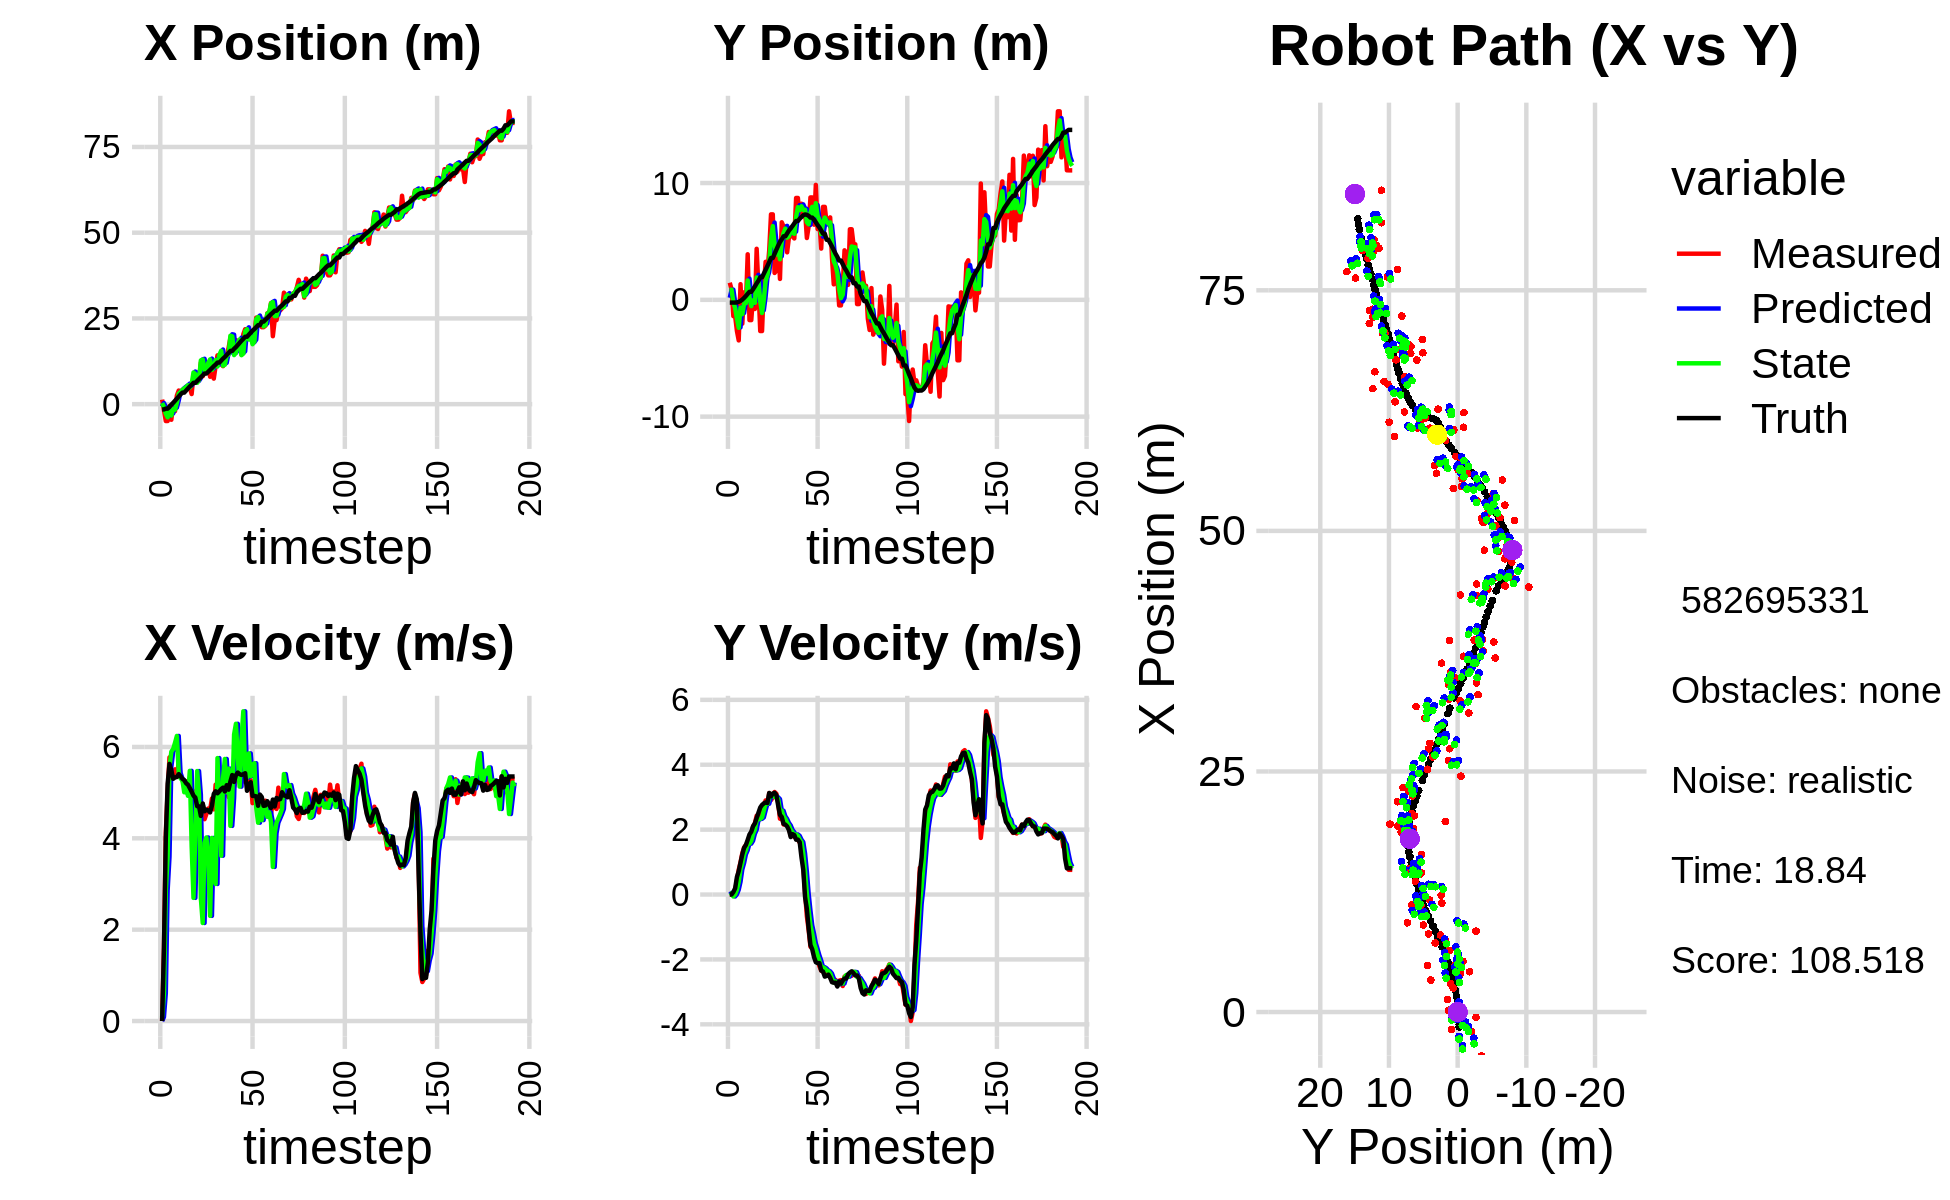

The file beside this chart, header and first rows:
-1.382491425430506959e+00, 5.877108874907762681e-01, 0.000000000000000000e+00, -0.000000000000000000e+00, 0.000000000000000000e+00, 0.000000000000000000e+00, 0.000000000000000000e+00, 0.000000000000000000e+00, -7.526410036255994918e-01, 1.763402534184566328e-01, 0.000000000000000000e+00, 0.000000000000000000e+00, -1.551842928410712474e+00, -2.367300680673999069e-01, 0.000000000000000000e+00, 0.000000000000000000e+00, 0.000000000000000000e+00, 9.100764873437583447e-05
1.320683955883341199e+00, 1.468344003320543489e+00, 0.000000000000000000e+00, 0.000000000000000000e+00, -7.526410036255994918e-01, 1.763402534184566328e-01, 0.000000000000000000e+00, 0.000000000000000000e+00, 3.248771036094717513e-01, 8.356620839544305346e-01, 8.811926352688705111e-02, 4.941235894630951336e-02, -1.551842928410712474e+00, -2.367300680673999069e-01, 0.000000000000000000e+00, 0.000000000000000000e+00, 0.000000000000000000e+00, -8.858109358698129654e-04
-1.802981854072408074e+00, 9.125088961281868638e-01, 1.584999416303144670e+00, 1.404010183532633125e-03, 3.336890299621604328e-01, 8.406033198490614478e-01, 8.811926352688705111e-02, 4.941235894630951336e-02, -8.379993423019755916e-01, 8.691253481731953112e-01, 6.063986982373723578e-01, 2.948661952371140968e-02, -1.537259341042971350e+00, -2.367305248583042310e-01, 1.600000000000000089e+00, 1.000000000000000021e-03, 1.600000023841857910e+00, -8.858109358698129654e-04
-4.920131207208783053e+00, -1.394280979427815703e+00, 4.119993605599298725e+00, 7.193526794190247854e-03, -7.773594724782383336e-01, 8.720740101255664012e-01, 6.063986982373723578e-01, 2.948661952371140968e-02, -2.807606914905934392e+00, -2.017994624933361347e-01, 2.865119331538030778e+00, -5.978435720665183084e-02, -1.301522493896910770e+00, -2.355287765723295401e-01, 3.999000000000000110e+00, 7.599999999999999811e-02, 4.000000000000000000e+00, -1.746002584695816040e-03
-4.920131207208783053e+00, -1.394280979427815703e+00, 5.038518367734933001e+00, 1.221976819592779373e-01, -2.521094981752131314e+00, -2.077778982140013053e-01, 2.865119331538030778e+00, -5.978435720665183084e-02, -3.845787286277173589e+00, -7.087779354449914582e-01, 3.594093646708618195e+00, 7.508436265939735788e-03, -1.301522493896910770e+00, -2.355287765723295401e-01, 5.195999999999999730e+00, 1.930000000000000049e-01, 5.199999809265136719e+00, -2.424794808030128479e-02
-5.596727881012866224e-01, -2.672596307040678631e+00, 5.771995233065221775e+00, 4.301351716874235454e-01, -3.486377921606311769e+00, -7.080270918183975137e-01, 3.594093646708618195e+00, 7.508436265939735788e-03, -2.036588519029781885e+00, -1.592327445317670342e+00, 5.564102798753161494e+00, 1.464366808560864097e-01, -7.785084248712940136e-01, -2.198439550542486964e-01, 5.628999999999999559e+00, 5.410000000000000364e-01, 5.653999805450439453e+00, -7.438356429338455200e-02
-4.550711870274636972e+00, -3.473217384576118061e+00, 5.383121746546663644e+00, 7.635227981943151221e-01, -1.480178239154465558e+00, -1.577683777232061768e+00, 5.564102798753161494e+00, 1.464366808560864097e-01, -3.308173059391533499e+00, -2.393958137831150079e+00, 5.896338376204711906e+00, 3.927925606809158365e-01, -1.335346704239419313e-01, -1.679526726627272870e-01, 5.488000000000000433e+00, 7.179999999999999716e-01, 5.534999847412109375e+00, -1.408966183662414551e-01
1.902539430706315926e-01, 1.340559302237958494e+00, 5.398856387312128469e+00, 9.962164403665160206e-01, -2.718539221771062220e+00, -2.354678881763058396e+00, 5.896338376204711906e+00, 3.927925606809158365e-01, -1.392597554483090416e+00, -6.716673309688057092e-01, 5.955754672872900279e+00, 7.748330537954162267e-01, 3.935992716543472714e-01, -9.398835960219399654e-02, 5.302999999999999936e+00, 9.779999999999999805e-01, 5.393000125885009766e+00, -1.824710965156555176e-01
-2.043549061070355499e+00, -2.038328813084529845e+00, 5.510335109874012538e+00, 1.275360549161127732e+00, -7.970220871958003661e-01, -5.941840255892640865e-01, 5.955754672872900279e+00, 7.748330537954162267e-01, -1.622764970764848380e+00, -1.220856851190937675e+00, 6.091769112733240732e+00, 9.742493128026930016e-01, 1.001726865781605635e+00, 2.051909141969218697e-02, 5.333999999999999631e+00, 1.235000000000000098e+00, 5.474999904632568359e+00, -2.274439781904220581e-01
2.509288131844576331e+00, 6.449423570618788570e-01, 5.371619998233396309e+00, 1.450446840762324996e+00, -1.013588059491524307e+00, -1.123431919910668375e+00, 6.091769112733240732e+00, 9.742493128026930016e-01, 4.136533786867311324e-01, -3.198443941715390926e-01, 6.241551242146314848e+00, 1.238738364962726601e+00, 1.614882230722255230e+00, 1.645218572289988412e-01, 5.341999999999999638e+00, 1.439999999999999947e+00, 5.532000064849853516e+00, -2.637308239936828613e-01
3.968875765728257399e+00, -4.143153583931107886e-01, 5.653523668137840907e+00, 1.526566575134205461e+00, 1.037808502901362617e+00, -1.959705576752664435e-01, 6.241551242146314848e+00, 1.238738364962726601e+00, 3.062279344637437895e+00, -2.870119136608202948e-01, 5.433279692399269223e+00, 1.364305135608948172e+00, 2.231585263555595500e+00, 3.319070183070833013e-01, 5.405000000000000249e+00, 1.528000000000000025e+00, 5.617000102996826172e+00, -2.637308239936828613e-01
3.323106466957909788e+00, 3.900568410166693312e+00, 5.380401974828178169e+00, 1.602581927134087536e+00, 3.605607313877364994e+00, -1.505814000999254609e-01, 5.433279692399269223e+00, 1.364305135608948172e+00, 3.523950514717066440e+00, 1.660666605212035574e+00, 5.312854297001751824e+00, 1.570417603982654509e+00, 2.850016354931514950e+00, 5.178560452751681531e-01, 5.358999999999999986e+00, 1.683999999999999941e+00, 5.617000102996826172e+00, -2.894881367683410645e-01
4.187354981368182294e+00, -1.734925703785150652e+00, 5.271911381522839335e+00, 1.718713539677220181e+00, 4.055235944417241889e+00, 1.817708365610301025e+00, 5.312854297001751824e+00, 1.570417603982654509e+00, 4.156281039606433581e+00, 2.466909994494057567e-01, 5.265255335116327373e+00, 1.566567484296574886e+00, 3.360827207248542337e+00, 6.872108421478473339e-01, 5.302999999999999936e+00, 1.852000000000000091e+00, 5.617000102996826172e+00, -3.151481747627258301e-01
4.187354981368182294e+00, -1.734925703785150652e+00, 5.173200731921618001e+00, 1.870559913456117940e+00, 4.682806573118066140e+00, 4.033477478790632453e-01, 5.265255335116327373e+00, 1.566567484296574886e+00, 4.611147261548651954e+00, -5.407371039960885417e-01, 5.008087347502093500e+00, 1.656581946767653246e+00, 3.360827207248542337e+00, 6.872108421478473339e-01, 5.272999999999999687e+00, 1.937000000000000055e+00, 5.617000102996826172e+00, -3.469594120979309082e-01
4.898777902094503034e+00, 3.503302767101874049e-01, 5.249728796979501233e+00, 2.094146842412625276e+00, 5.111955996298861216e+00, -3.750789093193231949e-01, 5.008087347502093500e+00, 1.656581946767653246e+00, 4.974629063203659385e+00, -4.393658697231572763e-02, 5.112177153905784976e+00, 1.870052923201421802e+00, 3.967591047032078766e+00, 9.082763039592274268e-01, 5.206999999999999851e+00, 2.105999999999999872e+00, 5.617000102996826172e+00, -3.795626759529113770e-01
5.274258672505390599e+00, -7.829165621509697193e-01, 5.018896372753374635e+00, 2.192763277307219205e+00, 5.485846778594237527e+00, 1.430687053478264525e-01, 5.112177153905784976e+00, 1.870052923201421802e+00, 5.506480986864842997e+00, -2.611161220151796414e-01, 4.930591179177406858e+00, 1.996706197680961026e+00, 4.566899060660049692e+00, 1.148807867456112186e+00, 5.173000000000000043e+00, 2.189999999999999947e+00, 5.617000102996826172e+00, -4.119079709053039551e-01
4.836164473902182515e+00, 4.370949371870389122e+00, 5.104710392667563212e+00, 2.428649712672627636e+00, 5.999540104782584038e+00, -6.144550224708353325e-02, 4.930591179177406858e+00, 1.996706197680961026e+00, 4.833820849571038636e+00, 1.915441150611050469e+00, 5.476667644298308879e+00, 2.286346216354661287e+00, 5.158104657547201377e+00, 1.408619745554907876e+00, 5.099000000000000199e+00, 2.357000000000000206e+00, 5.617000102996826172e+00, -4.440734684467315674e-01
2.949405669827330101e+00, 1.044194265439456260e+00, 5.080329191459315830e+00, 2.417049956221394069e+00, 5.381487614000869613e+00, 2.144075772246516465e+00, 5.476667644298308879e+00, 2.286346216354661287e+00, 5.773019703493907251e+00, 1.658352752882579217e+00, 3.831679421976605493e+00, 2.321633361164368914e+00, 5.644129514568575701e+00, 1.639674171107613265e+00, 5.019999999999999574e+00, 2.520999999999999908e+00, 5.617000102996826172e+00, -4.440734684467315674e-01
8.410250663218024059e+00, -2.672098891508435603e+00, 5.024652511211584738e+00, 2.557325022483198484e+00, 6.156187645691567845e+00, 1.890516088999016020e+00, 3.831679421976605493e+00, 2.321633361164368914e+00, 9.242202957804149577e+00, -1.301587273014770396e-01, 2.696173046665591322e+00, 2.331564805532683415e+00, 6.218857526159374594e+00, 1.934144720038398102e+00, 4.934999999999999609e+00, 2.681999999999999940e+00, 5.617000102996826172e+00, -4.707863926887512207e-01
8.410250663218024059e+00, -2.672098891508435603e+00, 4.656866358750224144e+00, 2.563874325022383438e+00, 9.511820262470708442e+00, 1.029977532517913075e-01, 2.696173046665591322e+00, 2.331564805532683415e+00, 8.741569499079322014e+00, -1.124514183716450955e+00, 4.115220138846260589e+00, 2.376567368614844078e+00, 6.218857526159374594e+00, 1.934144720038398102e+00, 4.891000000000000014e+00, 2.762000000000000011e+00, 5.617000102996826172e+00, -5.032714009284973145e-01
6.400677173717122415e+00, 1.144097669987075072e+00, 4.654428398064789363e+00, 2.751716916504014065e+00, 9.153091512963948517e+00, -8.868574468549665912e-01, 4.115220138846260589e+00, 2.376567368614844078e+00, 6.226149459527851704e+00, 2.336323546115093297e-02, 5.472829650251267886e+00, 2.590887955730907688e+00, 6.783737897872821776e+00, 2.247092708208447309e+00, 4.703999999999999737e+00, 2.809000000000000163e+00, 5.479000091552734375e+00, -5.339267849922180176e-01
7.177853047795829333e+00, 3.255279643846173965e+00, 4.774298420874877991e+00, 2.899908654573703615e+00, 6.773432424552978226e+00, 2.824520310342417129e-01, 5.472829650251267886e+00, 2.590887955730907688e+00, 7.090270763938737453e+00, 1.609788220723542773e+00, 4.952646355873535633e+00, 2.796673882208874140e+00, 7.324759244347931464e+00, 2.566945059840950449e+00, 4.700000000000000178e+00, 2.838999999999999968e+00, 5.491000175476074219e+00, -5.458428859710693359e-01
1.212478947629452364e+01, 2.388968690505840264e+00, 4.407576997436591704e+00, 2.770505272083303439e+00, 7.585535399526090572e+00, 1.889455608944430320e+00, 4.952646355873535633e+00, 2.796673882208874140e+00, 1.276821976831033822e+01, 2.110712244766759671e+00, 2.682615608563138299e+00, 2.795527301511441909e+00, 7.863121747606165890e+00, 2.895045264274874963e+00, 4.490000000000000213e+00, 2.821000000000000174e+00, 5.302000045776367188e+00, -5.611680150032043457e-01
8.121261745681746191e+00, 4.243828280567712774e+00, 4.755585514367516531e+00, 3.126001798122051589e+00, 1.303648132916665148e+01, 2.390264974917903906e+00, 2.682615608563138299e+00, 2.795527301511441909e+00, 1.301641045927758711e+01, 3.220889578304520384e+00, 2.146671356975643263e+00, 2.986476055301745980e+00, 8.382677793420594270e+00, 3.225828393205706579e+00, 4.761999999999999567e+00, 3.129000000000000004e+00, 5.697999954223632812e+00, -5.815127491950988770e-01
9.271819739894246126e+00, 7.319325192916915412e+00, 4.418412977536045894e+00, 2.910722691926250771e+00, 1.323107759497515090e+01, 3.519537183834695160e+00, 2.146671356975643263e+00, 2.986476055301745980e+00, 9.917369562304223507e+00, 5.205424520747123474e+00, 3.907704603263209009e+00, 3.034081706218608065e+00, 8.927302121705377402e+00, 3.583472474605686298e+00, 4.591999999999999638e+00, 3.024999999999999911e+00, 5.499000072479248047e+00, -5.825164914131164551e-01
9.271819739894246126e+00, 7.319325192916915412e+00, 4.533654152023551376e+00, 2.986640244977634584e+00, 1.030814002263054441e+01, 5.508832691368984236e+00, 3.907704603263209009e+00, 3.034081706218608065e+00, 1.016655638102554349e+01, 6.311880112432350032e+00, 4.018330952639435516e+00, 3.051818683763813933e+00, 8.927302121705377402e+00, 3.583472474605686298e+00, 4.625000000000000000e+00, 3.113999999999999879e+00, 5.574999809265136719e+00, -5.825164914131164551e-01
1.132420384883313424e+01, 2.302255734100868700e+00, 4.652762293930625681e+00, 3.159300531988688210e+00, 1.056838947628948766e+01, 6.617061980808731647e+00, 4.018330952639435516e+00, 3.051818683763813933e+00, 1.202550885029711125e+01, 4.703124780282450068e+00, 3.580294792940935444e+00, 3.007406929317607336e+00, 9.456740140526594729e+00, 3.936184866709034669e+00, 4.610999999999999766e+00, 3.134999999999999787e+00, 5.574999809265136719e+00, -5.965035557746887207e-01
7.990173219877897637e+00, 2.498187407379131475e+00, 4.625070124905409585e+00, 3.107396118502492754e+00, 1.238353832959120560e+01, 5.003865473214211157e+00, 3.580294792940935444e+00, 3.007406929317607336e+00, 1.304648069110489850e+01, 3.893241212761138215e+00, 2.302164299125922131e+00, 2.998554762265860596e+00, 9.985954999918766006e+00, 4.295799716175681127e+00, 4.567000000000000171e+00, 3.067000000000000171e+00, 5.501999855041503906e+00, -5.915888547897338867e-01
9.034065007663926394e+00, 4.998196078914613594e+00, 4.871913697956433253e+00, 2.833541014814232373e+00, 1.327669712101749155e+01, 4.193096688987724363e+00, 2.302164299125922131e+00, 2.998554762265860596e+00, 9.981014108321385692e+00, 4.546990585246085459e+00, 4.008969461421894032e+00, 2.940835284405908912e+00, 1.051574778521393050e+01, 4.641127093381118840e+00, 4.719999999999999751e+00, 2.741999999999999993e+00, 5.459000110626220703e+00, -5.267857313156127930e-01
7.446046828785547689e+00, 1.790784581389980534e+00, 4.633630664705704838e+00, 2.335634648039488503e+00, 1.038191105446357554e+01, 4.841074113686675950e+00, 4.008969461421894032e+00, 2.940835284405908912e+00, 1.088217943330788806e+01, 3.472863486457626436e+00, 3.137814851532229721e+00, 2.598967370422574419e+00, 1.106493449158080367e+01, 4.946563227594752199e+00, 4.972999999999999865e+00, 2.455999999999999961e+00, 5.546000003814697266e+00, -4.668914973735809326e-01
1.113543653428753544e+01, 6.641523464395231890e+00, 5.174319478669081818e+00, 2.426446924361902457e+00, 1.119596091846111108e+01, 3.732760223499883789e+00, 3.137814851532229721e+00, 2.598967370422574419e+00, 1.283960829985232088e+01, 5.020792032988579123e+00, 3.000796810190442976e+00, 2.583410545724305507e+00, 1.154265856704853199e+01, 5.179536326346625863e+00, 5.030000000000000249e+00, 2.387999999999999901e+00, 5.567999839782714844e+00, -4.384925663471221924e-01
1.422567439054230221e+01, 6.287266358148391632e+00, 4.975306658951085481e+00, 2.157603095694702322e+00, 1.313968798087136491e+01, 5.279133087561009852e+00, 3.000796810190442976e+00, 2.583410545724305507e+00, 1.098198872227951384e+01, 5.717389780606035643e+00, 5.756276403858947788e+00, 2.411318251978480376e+00, 1.212097430198108405e+01, 5.441456778434372588e+00, 4.985999999999999766e+00, 2.180000000000000160e+00, 5.441999912261962891e+00, -4.091847836971282959e-01
1.422567439054230221e+01, 6.287266358148391632e+00, 5.117510899421221282e+00, 2.219271718453316833e+00, 1.155761636266540826e+01, 5.958521605803883681e+00, 5.756276403858947788e+00, 2.411318251978480376e+00, 1.434047335395699818e+01, 6.100248958708985647e+00, 4.741628735299686426e+00, 2.330970840232327923e+00, 1.212097430198108405e+01, 5.441456778434372588e+00, 5.027000000000000135e+00, 2.153999999999999915e+00, 5.468999862670898438e+00, -4.091847836971282959e-01
1.164936768968972558e+01, 4.069006427694367822e+00, 5.075178752381458658e+00, 2.170935379232760809e+00, 1.481463622748696629e+01, 6.333346042732218351e+00, 4.741628735299686426e+00, 2.330970840232327923e+00, 1.556832435556190042e+01, 5.324118536209542007e+00, 3.619208085746991710e+00, 2.208971657203370853e+00, 1.269637751575525719e+01, 5.689052089186618311e+00, 5.078000000000000291e+00, 2.097999999999999865e+00, 5.494999885559082031e+00, -4.042022228240966797e-01
1.107897138576404217e+01, 5.349416656625656685e+00, 5.048874841601746155e+00, 2.046843016711746621e+00, 1.593024516413660052e+01, 5.545015701929878915e+00, 3.619208085746991710e+00, 2.208971657203370853e+00, 1.121394815027305647e+01, 5.454531647784016890e+00, 5.311640199856610067e+00, 2.130885988245027285e+00, 1.327662730170056271e+01, 5.934631331931155884e+00, 5.108999999999999986e+00, 1.985999999999999988e+00, 5.481999874114990234e+00, -3.851578235626220703e-01
1.358374474932039710e+01, 6.161113189949678492e+00, 4.966402818958205678e+00, 1.813067548566416942e+00, 1.174511217025871801e+01, 5.667620246608519707e+00, 5.311640199856610067e+00, 2.130885988245027285e+00, 1.148942420412700294e+01, 5.879715355881376837e+00, 5.737291588540777809e+00, 1.996821897913062527e+00, 1.376580500547992614e+01, 6.124840720849523024e+00, 5.025999999999999801e+00, 1.770999999999999908e+00, 5.328000068664550781e+00, -3.500335812568664551e-01
1.433084731986353511e+01, 5.425208909718674199e+00, 5.148643538251548080e+00, 1.856124796139628330e+00, 1.206315336298108143e+01, 6.079397545672683201e+00, 5.737291588540777809e+00, 1.996821897913062527e+00, 1.427897453200348998e+01, 5.785716764924489830e+00, 5.007957151725070943e+00, 1.918556145858997697e+00, 1.434438204758794200e+01, 6.331011755632176552e+00, 5.163000000000000256e+00, 1.860999999999999988e+00, 5.487999916076660156e+00, -3.460048139095306396e-01
1.636646187276968334e+01, 5.257718905422855471e+00, 4.903776367852363371e+00, 1.774599652198885158e+00, 1.477977024717599619e+01, 5.977572379510389666e+00, 5.007957151725070943e+00, 1.918556145858997697e+00, 1.442524905148096970e+01, 5.654656161305720907e+00, 5.524878831618365460e+00, 1.837377876746921546e+00, 1.493674921938900901e+01, 6.546256526347394633e+00, 5.065000000000000391e+00, 1.830999999999999961e+00, 5.386000156402587891e+00, -3.472226858139038086e-01
1.934319090774955185e+01, 8.723094208569353469e+00, 5.384168495907836416e+00, 1.735620736619839066e+00, 1.497773693464280598e+01, 5.838393948980413306e+00, 5.524878831618365460e+00, 1.837377876746921546e+00, 1.995535048199706196e+01, 7.117313941395303267e+00, 4.272415357877477504e+00, 1.853563406331503849e+00, 1.552556300097776010e+01, 6.749765379857493919e+00, 5.245000000000000107e+00, 1.689999999999999947e+00, 5.510000228881835938e+00, -3.118389248847961426e-01
1.934319090774955185e+01, 8.723094208569353469e+00, 5.248065125945905685e+00, 1.691746955290501564e+00, 2.038259201778480900e+01, 7.302670282028453919e+00, 4.272415357877477504e+00, 1.853563406331503849e+00, 1.977338453274114727e+01, 7.929919661868373382e+00, 4.881603840942703165e+00, 1.810653164838784024e+00, 1.552556300097776010e+01, 6.749765379857493919e+00, 5.384999999999999787e+00, 1.691999999999999948e+00, 5.644999980926513672e+00, -3.118389248847961426e-01
1.486536097470344231e+01, 7.136614097864632633e+00, 5.118943148165265633e+00, 1.599434007919720901e+00, 2.026154491683541892e+01, 8.110984978352250963e+00, 4.881603840942703165e+00, 1.810653164838784024e+00, 1.430603529362300463e+01, 7.673530215262005960e+00, 6.273077282233568752e+00, 1.693322889370320938e+00, 1.613679575875659822e+01, 6.942948324868121190e+00, 5.235000000000000320e+00, 1.614000000000000101e+00, 5.478000164031982422e+00, -3.028429150581359863e-01
1.870190119670809281e+01, 8.229094369781080331e+00, 5.260296345023774300e+00, 1.507337950980813801e+00, 1.493334302184636186e+01, 7.842862504199038298e+00, 6.273077282233568752e+00, 1.693322889370320938e+00, 1.497876183136551198e+01, 8.010256664641195457e+00, 6.506909929623669875e+00, 1.616982386651260928e+00, 1.664399790694432468e+01, 7.099765761658958674e+00, 5.383000000000000007e+00, 1.141999999999999904e+00, 5.502999782562255859e+00, -2.790721356868743896e-01
1.834290206427921532e+01, 7.156240298938993938e+00, 5.373342165055858821e+00, 8.866290416654364348e-01, 1.562945282432787941e+01, 8.171954903306321683e+00, 6.506909929623669875e+00, 1.616982386651260928e+00, 1.775269373509506465e+01, 7.704572366285337814e+00, 5.783229841067201171e+00, 1.262296746014230031e+00, 1.725680613464498947e+01, 7.247092707459322547e+00, 5.439000000000000057e+00, 7.580000000000000071e-01, 5.491000175476074219e+00, -1.635316163301467896e-01
1.755200612522273573e+01, 7.636472894663013378e+00, 5.338758440632232372e+00, 5.081058792270851110e-02, 1.833101671920178433e+01, 7.830802040886760906e+00, 5.783229841067201171e+00, 1.262296746014230031e+00, 1.886673904459236439e+01, 7.717504274367870565e+00, 5.131909585312170563e+00, 7.062663645954782021e-01, 1.788400149339151923e+01, 7.310103877289543028e+00, 5.405000000000000249e+00, -8.000000000000000167e-02, 5.406000137329101562e+00, -9.517016820609569550e-03
1.448510146119839703e+01, 5.294197781898560606e+00, 5.430887537548383825e+00, -6.695116805845644503e-01, 1.937993000312358305e+01, 7.788130910827418596e+00, 5.131909585312170563e+00, 7.062663645954782021e-01, 1.427998904769122213e+01, 6.649845702913141920e+00, 6.160488988621572126e+00, 2.555129236418207661e-02, 1.850786852826911755e+01, 7.279875262993734886e+00, 5.387999999999999901e+00, -4.420000000000000040e-01, 5.406000137329101562e+00, 1.226596236228942871e-01
2.038771808112687722e+01, 6.298961325925272803e+00, 5.245078493367931749e+00, -1.099106367122490102e+00, 1.489603794655337943e+01, 6.652400832149560017e+00, 6.160488988621572126e+00, 2.555129236418207661e-02, 1.473863983396632982e+01, 6.470371471169528377e+00, 6.780792823291836413e+00, -4.943788320914840329e-01, 1.903841280887557375e+01, 7.195566161605700728e+00, 5.402000000000000135e+00, -1.044999999999999929e+00, 5.502999782562255859e+00, 2.065611928701400757e-01
2.185059070565042916e+01, 8.766881927148112652e+00, 5.397014768412414121e+00, -1.609861871648712750e+00, 1.541671911629551417e+01, 6.420933587960379718e+00, 6.780792823291836413e+00, -4.943788320914840329e-01, 2.123334252489092222e+01, 7.437991274626563509e+00, 5.422175835002940758e+00, -9.516085298805208037e-01, 1.965702891351073234e+01, 7.041496737486549584e+00, 5.424999999999999822e+00, -1.558000000000000052e+00, 5.644000053405761719e+00, 2.898849248886108398e-01
2.185059070565042916e+01, 8.766881927148112652e+00, 5.303103596925541119e+00, -1.581849346060784534e+00, 2.177556010839121470e+01, 7.342830421638511851e+00, 5.422175835002940758e+00, -9.516085298805208037e-01, 2.186335577611153269e+01, 7.961255366333765515e+00, 5.332849774227325312e+00, -1.207802662166231000e+00, 1.965702891351073234e+01, 7.041496737486549584e+00, 5.041000000000000369e+00, -1.691999999999999948e+00, 5.316999912261962891e+00, 2.898849248886108398e-01
1.906998872701134218e+01, 6.437961026594600789e+00, 5.239859964146641680e+00, -1.795658357390432114e+00, 2.239664075353426398e+01, 7.840475100117142659e+00, 5.332849774227325312e+00, -1.207802662166231000e+00, 1.884164925115737432e+01, 7.204477764416460595e+00, 5.859053637737188680e+00, -1.505968916288792592e+00, 2.025683188374283361e+01, 6.850762350888272678e+00, 5.128000000000000114e+00, -1.931000000000000050e+00, 5.480000019073486328e+00, 3.301496207714080811e-01
1.952710890760439000e+01, 9.844507440379098639e+00, 5.273091196256517676e+00, -2.023464989648006362e+00, 1.942755461493109337e+01, 7.053880872787581247e+00, 5.859053637737188680e+00, -1.505968916288792592e+00, 1.989214218132956802e+01, 8.281756451702253941e+00, 5.363163187046432689e+00, -1.681182673418037066e+00, 2.083991503695294156e+01, 6.641340239481584362e+00, 5.227999999999999758e+00, -2.085999999999999854e+00, 5.627999782562255859e+00, 3.664059042930603027e-01
1.798570036849290332e+01, 6.061477495928606629e+00, 4.769869213556598986e+00, -2.009807182230944900e+00, 2.042845850003421049e+01, 8.113638184360450367e+00, 5.363163187046432689e+00, -1.681182673418037066e+00, 1.747709194691177004e+01, 7.194887796178043082e+00, 5.617737211966405297e+00, -1.875356425826161022e+00, 2.143774580921417794e+01, 6.401453002200709008e+00, 4.927999999999999936e+00, -2.112999999999999989e+00, 5.361999988555908203e+00, 3.987790644168853760e-01
2.063438296243364434e+01, 6.663032247011217990e+00, 5.041402192128245474e+00, -2.208683317006251645e+00, 1.803886566810841074e+01, 7.007352153595427069e+00, 5.617737211966405297e+00, -1.875356425826161022e+00, 1.823261845245394852e+01, 6.847002780724295690e+00, 5.643952852599868564e+00, -2.034647268201797754e+00, 2.190900015790592548e+01, 6.199514849448664933e+00, 4.927999999999999936e+00, -2.112999999999999989e+00, 5.423999786376953125e+00, 4.129214286804199219e-01
2.522662162739008807e+01, 4.388449057296058164e+00, 4.937553612646397916e+00, -2.347052067096573769e+00, 1.879701373771393591e+01, 6.643538053904116225e+00, 5.643952852599868564e+00, -2.034647268201797754e+00, 2.480845166792482104e+01, 5.635022217806035627e+00, 4.669773175082378103e+00, -2.225832554446047773e+00, 2.247696948016340102e+01, 5.942333681928957390e+00, 4.918000000000000149e+00, -2.342000000000000082e+00, 5.447000026702880859e+00, 4.437315464019775391e-01
2.331813186402512628e+01, 7.959921343689126516e+00, 4.711649621415030964e+00, -2.376359888913188723e+00, 2.527542898543305938e+01, 5.412438962361431294e+00, 4.669773175082378103e+00, -2.225832554446047773e+00, 2.540854901086134277e+01, 6.540502231871080596e+00, 4.342004453625254001e+00, -2.239167980371309152e+00, 2.303264307947682354e+01, 5.670648559492090790e+00, 4.713000000000000078e+00, -2.373000000000000220e+00, 5.276999950408935547e+00, 4.671282172203063965e-01
2.331813186402512628e+01, 7.959921343689126516e+00, 4.749149796368659082e+00, -2.395273415755675650e+00, 2.584274945622386710e+01, 6.316585433833949992e+00, 4.342004453625254001e+00, -2.239167980371309152e+00, 2.360799710398997320e+01, 7.042964653430518140e+00, 4.720408502592173150e+00, -2.274645543068517295e+00, 2.303264307947682354e+01, 5.670648559492090790e+00, 4.956999999999999851e+00, -2.529999999999999805e+00, 5.565000057220458984e+00, 4.671282172203063965e-01
2.244628560536042983e+01, 6.599801644147535562e+00, 4.669358547351190047e+00, -2.399914739376876494e+00, 2.408003795424918891e+01, 6.815500099123666722e+00, 4.720408502592173150e+00, -2.274645543068517295e+00, 2.423157828978408901e+01, 6.716910804532732371e+00, 4.398821674858627517e+00, -2.336380285278798041e+00, 2.406379771217503816e+01, 5.144522651340452946e+00, 4.905000000000000249e+00, -2.508999999999999897e+00, 5.508999824523925781e+00, 4.747618138790130615e-01
2.244628560536042983e+01, 6.599801644147535562e+00, 4.681810115859359023e+00, -2.406314484114420171e+00, 2.467146045726995141e+01, 6.483272776004852744e+00, 4.398821674858627517e+00, -2.336380285278798041e+00, 2.267377851848799963e+01, 6.533468853846065905e+00, 4.694527539608544409e+00, -2.365708152533272379e+00, 2.406379771217503816e+01, 5.144522651340452946e+00, 4.711000000000000298e+00, -2.467999999999999972e+00, 5.317999839782714844e+00, 4.747618138790130615e-01
2.289440071526928833e+01, 7.059607728192542453e+00, 4.823081964129565691e+00, -2.548510257958786163e+00, 2.314323127244885470e+01, 6.296898038592738445e+00, 4.694527539608544409e+00, -2.365708152533272379e+00, 2.305804955949195900e+01, 6.631568734576539725e+00, 4.761685461937977593e+00, -2.432437120711340217e+00, 2.461165690345365675e+01, 4.859445555742563094e+00, 4.719000000000000306e+00, -2.564999999999999947e+00, 5.370999813079833984e+00, 4.861076176166534424e-01
2.650105571730577125e+01, 3.620582326839156817e+00, 4.730862987251678753e+00, -2.630495305487863256e+00, 2.353421810568575623e+01, 6.388325022505405570e+00, 4.761685461937977593e+00, -2.432437120711340217e+00, 2.640767546171181124e+01, 5.154671132134304834e+00, 4.469481977498792169e+00, -2.582653039274962481e+00, 2.515360045388269938e+01, 4.568295940093547003e+00, 4.812999999999999723e+00, -2.701999999999999957e+00, 5.519999980926513672e+00, 5.074599385261535645e-01
2.612222298958576161e+01, 1.327118141884116254e+00, 4.721599666227396241e+00, -2.699855367006679163e+00, 2.685462365946169072e+01, 4.896405828206808586e+00, 4.469481977498792169e+00, -2.582653039274962481e+00, 2.669311384619518179e+01, 3.308562047203167378e+00, 4.568965354756661768e+00, -2.713417154617679294e+00, 2.570464968660271055e+01, 4.256860240382908778e+00, 4.738999999999999879e+00, -2.716000000000000192e+00, 5.461999893188476562e+00, 5.194332003593444824e-01
2.950028967836289340e+01, 2.869833215684215233e+00, 4.530359581842064109e+00, -2.631152108948760393e+00, 2.715001038167084957e+01, 3.037220331741399271e+00, 4.568965354756661768e+00, -2.713417154617679294e+00, 2.939211629766309386e+01, 2.964711226252583209e+00, 4.355977136119258297e+00, -2.679575317990639416e+00, 2.624602770804271756e+01, 3.945308669771570020e+00, 4.666000000000000369e+00, -2.716000000000000192e+00, 5.397999763488769531e+00, 5.261688828468322754e-01
... 132 more rows
